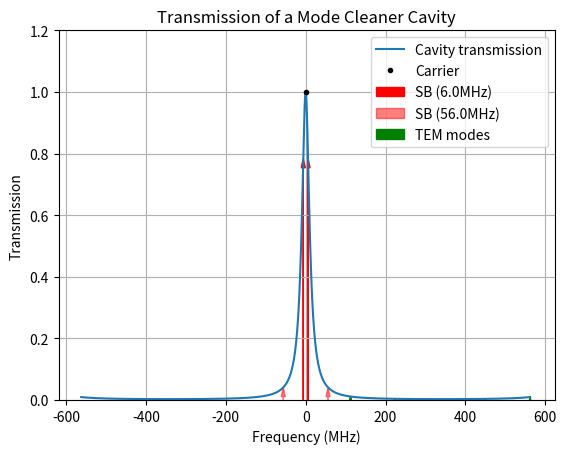

This figure's Python source:
# import the required libraries
import matplotlib.pyplot as plt
import numpy as np
import sys


def Tnm(F,g,i): # Transmission of TEM modes
  return 1/(1+(2*F/np.pi)**2*np.sin(i*np.arccos(np.sqrt(g)))**2)

def Airy(F,f, L): # Transmission as a function of frequency
  return 1/(1+(2*F/np.pi)**2*np.sin(2*np.pi*f*L/c)**2)

def L00(lbda,q,g):
   return (lbda/2)*(q+1/2+np.arccos(np.sqrt(g))/np.pi)


# Constants
c=2.99792e8  # speed of light
carrier=1064e-9 # Carrier wavelength
f=c/carrier
fm=[6e6, 56e6] #SB frequencies
R1 = 0.99; T1=np.sqrt(1-R1) # mirror 1
R2 = 0.99; T2=np.sqrt(1-R2) # mirror 2
n=1.1 # index of cavity
sidebands_trans_min=0.6 # Minimum transmission for the higher fm
TEM_limit=0.01 # Max transmission allowed for higher order TEM modes
Ls=[]; T=[]; TEM=[]
k=2*np.pi*f/c
nm_max=5

print("-----Parameters intervals-----")
## Losses limitations
F_min=5 # Minimum finesse of the cavity for now. Will be higher when computing the required attenuation factor of higher modes
losses_max=1/100 #Maximum finesse, from losses limits
P=10/1000000
F_max=np.pi*losses_max/(4*P)
print(round(F_min,4),"<F<",round(F_max,4))

## Sidebands transmission
Fl_max=np.sqrt(((1-sidebands_trans_min)*c**2)/(16*sidebands_trans_min*fm[1]**2))
L_min=Fl_max/F_max; L_max=Fl_max/F_min
print(round(L_min,4),"<L<",round(L_max,4))
F=30

## Filtering of higher modes
rl_max=TEM_limit*(2*Fl_max/(n*np.pi))**2
r_min=rl_max/L_max; r_max=rl_max/L_min
g_min=np.cos(1/n)**2 # From the conditions that the max n+m TEM should not go above the FSR
print(round(g_min,4),"<g<",round(1-L_min/r_max,4))

# Determine the best g to attenuate the higher order TEM
maxbefore=1
for i in np.arange(g_min,0.99,0.01):
  TEM=[]
  for j in range(1,nm_max+1):
    TEM.append(Tnm(F,i,j))
  if np.max(TEM)<maxbefore:
    maxbefore=np.max(TEM)
    g_final=i
print("Optimal g=",g_final)
g=g_final
TEM=[]
for i in range(nm_max+1):
    TEM.append(Tnm(F,g,i))
print()


# Carrier transmission, find the possibilities between L_min and L_max
q=np.ceil((2*L_min/carrier)-(1/2)-(np.arccos(np.sqrt(g))/np.pi)) # find minimum value
L_poss=L00(carrier,q,g)
while L_poss<L_max: # loop all the possibilities until L_max
  Ls.append(L_poss)
  q+=1
  L_poss=L00(carrier,q,g)
L=Ls[len(Ls)-1] #We keep the bigger one for now
print("-----Length determination-----")
print("Number of posibilities: ",  len(Ls))
print("L (mm)=", L*10**3)
print()

#Transmissions
print("-----Transmissions-----")
for i in range(len(fm)):
    T.append(Airy(F,L,fm[i]))
print("Transmission of the SB:",T)
print("Transmission of the TEM modes:",TEM)
print()

# Frequency of the TEM modes
print("-----Other stuff-----")
df=np.arccos(np.sqrt(g))*c/(2*np.pi*L)
print("df (MHz)=", df/1e6)

f=0 #a commenter pour center sur f

#Plotting transmission(frequency)
fsr = c/(2*n*L) # free spectral range
limits=[df*nm_max,np.max(fm),0.5*fsr]
f_range = np.linspace(f-np.max(limits), f+np.max(limits), 10000) # frequency range prbleme si on centre sur f?
print("FSR (MHz)=",fsr*10**-6)
plt.grid()
plt.plot(f_range/1e6, Airy(F,f_range,L), label="Cavity transmission")
plt.ylim(0,1.2)
plt.plot(f/1e6, 1, '.', color='black', label="Carrier")

for i in range(len(fm)):
  plt.arrow(f/1e6-fm[i]/1e6, 0, 0, T [i],head_width=10, head_length=0.03, color='red', alpha=1-i/len(fm), length_includes_head=True, label="SB ("+str(fm[i]/1e6)+"MHz)")
  plt.arrow(f/1e6+fm[i]/1e6, 0, 0, T [i],head_width=10, head_length=0.03,color='red', alpha=1-i/len(fm), length_includes_head=True)

plt.arrow(f/1e6+df/1e6, 0, 0, TEM[1],head_width=10, head_length=0.03, color='green',length_includes_head=True, label="TEM modes")
for i in range(1,nm_max+1):
  plt.arrow(f/1e6+i*df/1e6, 0, 0, TEM[i],head_width=10, head_length=0.03, color='green',length_includes_head=True)

#print(f[np.where(np.max(I))]-c/carrier)
plt.xlabel('Frequency (MHz)')
plt.ylabel('Transmission')
plt.title('Transmission of a Mode Cleaner Cavity')
plt.legend()
plt.show()



# Rajouter calcul du waist


